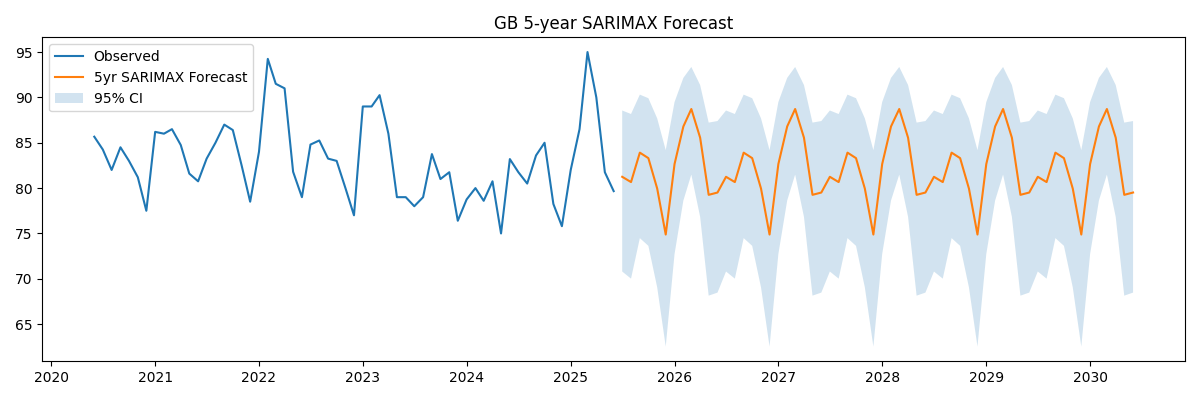

The file beside this chart, header and first rows:
, predicted_mean
2025-07-01, 81.25
2025-08-01, 80.66
2025-09-01, 83.91
2025-10-01, 83.3
2025-11-01, 79.95
2025-12-01, 74.88
2026-01-01, 82.65
2026-02-01, 86.79
2026-03-01, 88.72
2026-04-01, 85.56
2026-05-01, 79.26
2026-06-01, 79.51
2026-07-01, 81.25
2026-08-01, 80.66
2026-09-01, 83.91
2026-10-01, 83.3
2026-11-01, 79.95
2026-12-01, 74.88
2027-01-01, 82.65
2027-02-01, 86.79
2027-03-01, 88.72
2027-04-01, 85.56
2027-05-01, 79.26
2027-06-01, 79.51
2027-07-01, 81.25
2027-08-01, 80.66
2027-09-01, 83.91
2027-10-01, 83.3
2027-11-01, 79.95
2027-12-01, 74.88
2028-01-01, 82.65
2028-02-01, 86.79
2028-03-01, 88.72
2028-04-01, 85.56
2028-05-01, 79.26
2028-06-01, 79.51
2028-07-01, 81.25
2028-08-01, 80.66
2028-09-01, 83.91
2028-10-01, 83.3
2028-11-01, 79.95
2028-12-01, 74.88
2029-01-01, 82.65
2029-02-01, 86.79
2029-03-01, 88.72
2029-04-01, 85.56
2029-05-01, 79.26
2029-06-01, 79.51
2029-07-01, 81.25
2029-08-01, 80.66
2029-09-01, 83.91
2029-10-01, 83.3
2029-11-01, 79.95
2029-12-01, 74.88
2030-01-01, 82.65
2030-02-01, 86.79
2030-03-01, 88.72
2030-04-01, 85.56
2030-05-01, 79.26
2030-06-01, 79.51
